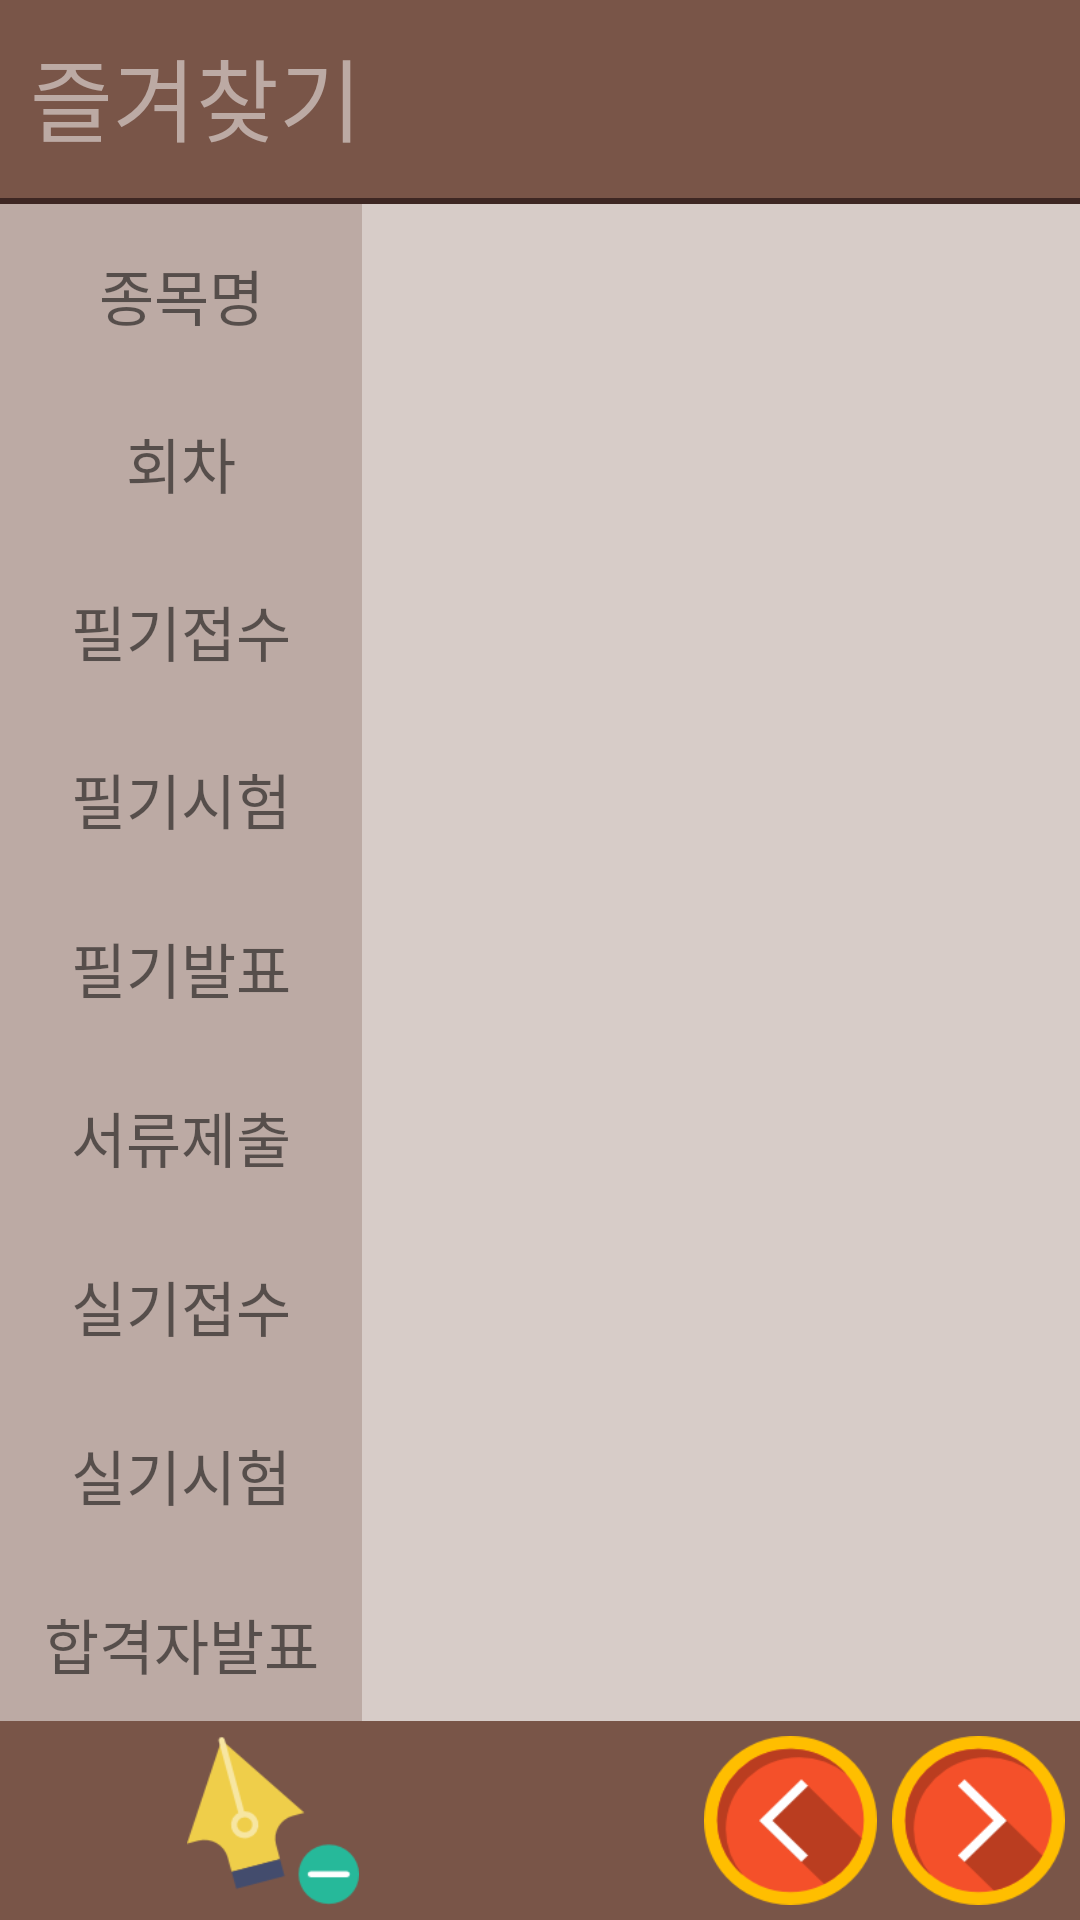

Layout XML and referenced resources for this Android screen:
<!-- AndroidManifest.xml: application theme AppTheme -->
<!-- res/layout/activity_favorite.xml -->
<?xml version="1.0" encoding="utf-8"?>
<LinearLayout xmlns:android="http://schemas.android.com/apk/res/android"
    android:orientation="vertical" android:layout_width="match_parent"
    android:layout_height="match_parent"
    android:background="#795548"
    >
    <LinearLayout
        android:layout_width="match_parent"
        android:layout_height="0dp"
        android:layout_weight="1.0"
        android:layout_marginTop="10dp"
        android:layout_marginLeft="10dp"
        android:layout_marginRight="10dp"
        >
        <TextView
            android:layout_marginBottom="7dp"
            android:layout_width="match_parent"
            android:layout_height="wrap_content"
            android:text="즐겨찾기"
            android:textSize="30sp"
            android:textColor="#BCAAA4"
            android:textAlignment="viewStart"/>
    </LinearLayout>
    <View
        android:layout_width="match_parent"
        android:layout_height="2dp"
        android:background="#3E2723" />
    <LinearLayout
        android:orientation="horizontal"
        android:layout_width="match_parent"
        android:layout_height="0dp"
        android:layout_weight="9"
        android:background="#D7CCC8"
        >
        <LinearLayout
            android:layout_width="0dp"
            android:layout_height="match_parent"
            android:layout_weight="1"
            android:orientation="vertical"
            android:background="#BCAAA4"
            >
            <TextView
                android:layout_marginTop="5dp"
                android:gravity="center"
                android:layout_width="match_parent"
                android:layout_height="0dp"
                android:layout_weight="1"
                android:textSize="20sp"
                android:text="종목명"/>
            <TextView
                android:layout_marginTop="5dp"
                android:gravity="center"
                android:layout_width="match_parent"
                android:layout_height="0dp"
                android:layout_weight="1"
                android:textSize="20sp"
                android:text="회차"/>
            <TextView
                android:layout_marginTop="5dp"
                android:gravity="center"
                android:layout_width="match_parent"
                android:layout_height="0dp"
                android:layout_weight="1"
                android:textSize="20sp"
                android:text="필기접수"/>

            <TextView
                android:layout_marginTop="5dp"
                android:gravity="center"
                android:layout_width="match_parent"
                android:layout_height="0dp"
                android:layout_weight="1"
                android:textSize="20sp"
                android:text="필기시험"/>

            <TextView
                android:layout_marginTop="5dp"
                android:gravity="center"
                android:layout_width="match_parent"
                android:layout_height="0dp"
                android:layout_weight="1"
                android:textSize="20sp"
                android:text="필기발표"/>
            <TextView
                android:layout_marginTop="5dp"
                android:gravity="center"
                android:layout_width="match_parent"
                android:layout_height="0dp"
                android:layout_weight="1"
                android:textSize="20sp"
                android:text="서류제출"/>

            <TextView
                android:layout_marginTop="5dp"
                android:gravity="center"
                android:layout_width="match_parent"
                android:layout_height="0dp"
                android:layout_weight="1"
                android:textSize="20sp"
                android:text="실기접수"/>

            <TextView
                android:layout_marginTop="5dp"
                android:gravity="center"
                android:layout_width="match_parent"
                android:layout_height="0dp"
                android:layout_weight="1"
                android:textSize="20sp"
                android:text="실기시험"/>

            <TextView
                android:layout_marginTop="5dp"
                android:gravity="center"
                android:layout_width="match_parent"
                android:layout_height="0dp"
                android:layout_weight="1"
                android:textSize="20sp"
                android:text="합격자발표"/>

        </LinearLayout>

        <LinearLayout
            android:layout_width="0dp"
            android:layout_height="match_parent"
            android:layout_weight="1.9"
            android:layout_marginLeft="10dp"
            android:background="#D7CCC8"
            android:orientation="vertical">

            <TextView
                android:id="@+id/name_textview"
                android:layout_width="match_parent"
                android:layout_height="0dp"
                android:layout_marginTop="5dp"
                android:gravity="center_vertical"
                android:layout_weight="1" />

            <TextView
                android:id="@+id/number_textview"
                android:layout_width="match_parent"
                android:layout_height="0dp"
                android:layout_marginTop="5dp"
                android:gravity="center_vertical"
                android:layout_weight="1" />

            <TextView
                android:id="@+id/drs_textview"
                android:layout_width="match_parent"
                android:layout_height="0dp"
                android:layout_marginTop="5dp"
                android:gravity="center_vertical"
                android:layout_weight="1" />

            <TextView
                android:id="@+id/des_textview"
                android:layout_width="match_parent"
                android:layout_height="0dp"
                android:layout_marginTop="5dp"
                android:gravity="center_vertical"
                android:layout_weight="1" />

            <TextView
                android:id="@+id/docpass_textview"
                android:layout_width="match_parent"
                android:layout_height="0dp"
                android:layout_marginTop="5dp"
                android:gravity="center_vertical"
                android:layout_weight="1" />

            <TextView
                android:id="@+id/dss_textview"
                android:layout_width="match_parent"
                android:layout_height="0dp"
                android:layout_marginTop="5dp"
                android:gravity="center_vertical"
                android:layout_weight="1" />

            <TextView
                android:id="@+id/prs_textview"
                android:layout_width="match_parent"
                android:layout_height="0dp"
                android:layout_marginTop="5dp"
                android:gravity="center_vertical"
                android:layout_weight="1" />

            <TextView
                android:id="@+id/pes_textview"
                android:layout_width="match_parent"
                android:layout_height="0dp"
                android:layout_marginTop="5dp"
                android:gravity="center_vertical"
                android:layout_weight="1" />

            <TextView
                android:id="@+id/pracpass_textview"
                android:layout_width="match_parent"
                android:layout_height="0dp"
                android:layout_marginTop="5dp"
                android:gravity="center_vertical"
                android:layout_weight="1" />

        </LinearLayout>

    </LinearLayout>

    <LinearLayout
        android:layout_width="match_parent"
        android:layout_height="0dp"
        android:layout_weight="1"
        android:background="#795548"
        android:layout_marginTop="5dp"
        android:layout_marginBottom="5dp"
        >
        <Button
            android:layout_marginLeft="5dp"
            android:layout_width="0dp"
            android:layout_weight="1"
            android:layout_height="match_parent"
            android:background="@drawable/anchor"
            android:minHeight="0dp"
            android:minWidth="0dp"
            android:id="@+id/insert_Btn"/>

        <Button
            android:layout_width="0dp"
            android:layout_weight="1"
            android:layout_height="match_parent"
            android:background="@drawable/remove"
            android:minHeight="0dp"
            android:minWidth="0dp"
            android:id="@+id/delete_Btn"/>
        <View
            android:layout_width="0dp"
            android:layout_height="match_parent"
            android:layout_weight="2"/>
        <Button
            android:layout_width="0dp"
            android:layout_weight="1"
            android:layout_height="match_parent"
            android:id="@+id/prevFavor_Btn"
            android:background="@drawable/back"
            android:minHeight="0dp"
            android:minWidth="0dp"
            android:layout_marginRight="5dp"
            />
        <Button
            android:layout_width="0dp"
            android:layout_weight="1"
            android:layout_height="match_parent"
            android:id="@+id/nextFavor_Btn"
            android:background="@drawable/next"
            android:minHeight="0dp"
            android:minWidth="0dp"
            android:layout_marginRight="5dp"
            />
    </LinearLayout>

</LinearLayout>
<!-- resources referenced by this layout -->
<resources>
  <!-- drawable back: png bitmap (drawable, 4353 bytes) -->
  <!-- drawable next: png bitmap (drawable, 4350 bytes) -->
  <!-- drawable remove: png bitmap (drawable, 3775 bytes) -->
  <style name="AppTheme" parent="Theme.AppCompat.Light.DarkActionBar">
          
          <item name="colorPrimary">@color/colorPrimary</item>
          <item name="colorPrimaryDark">@color/colorPrimaryDark</item>
          <item name="colorAccent">@color/colorAccent</item>
      </style>
  <color name="colorPrimary">#3F51B5</color>
  <color name="colorPrimaryDark">#303F9F</color>
  <color name="colorAccent">#FF4081</color>
</resources>
